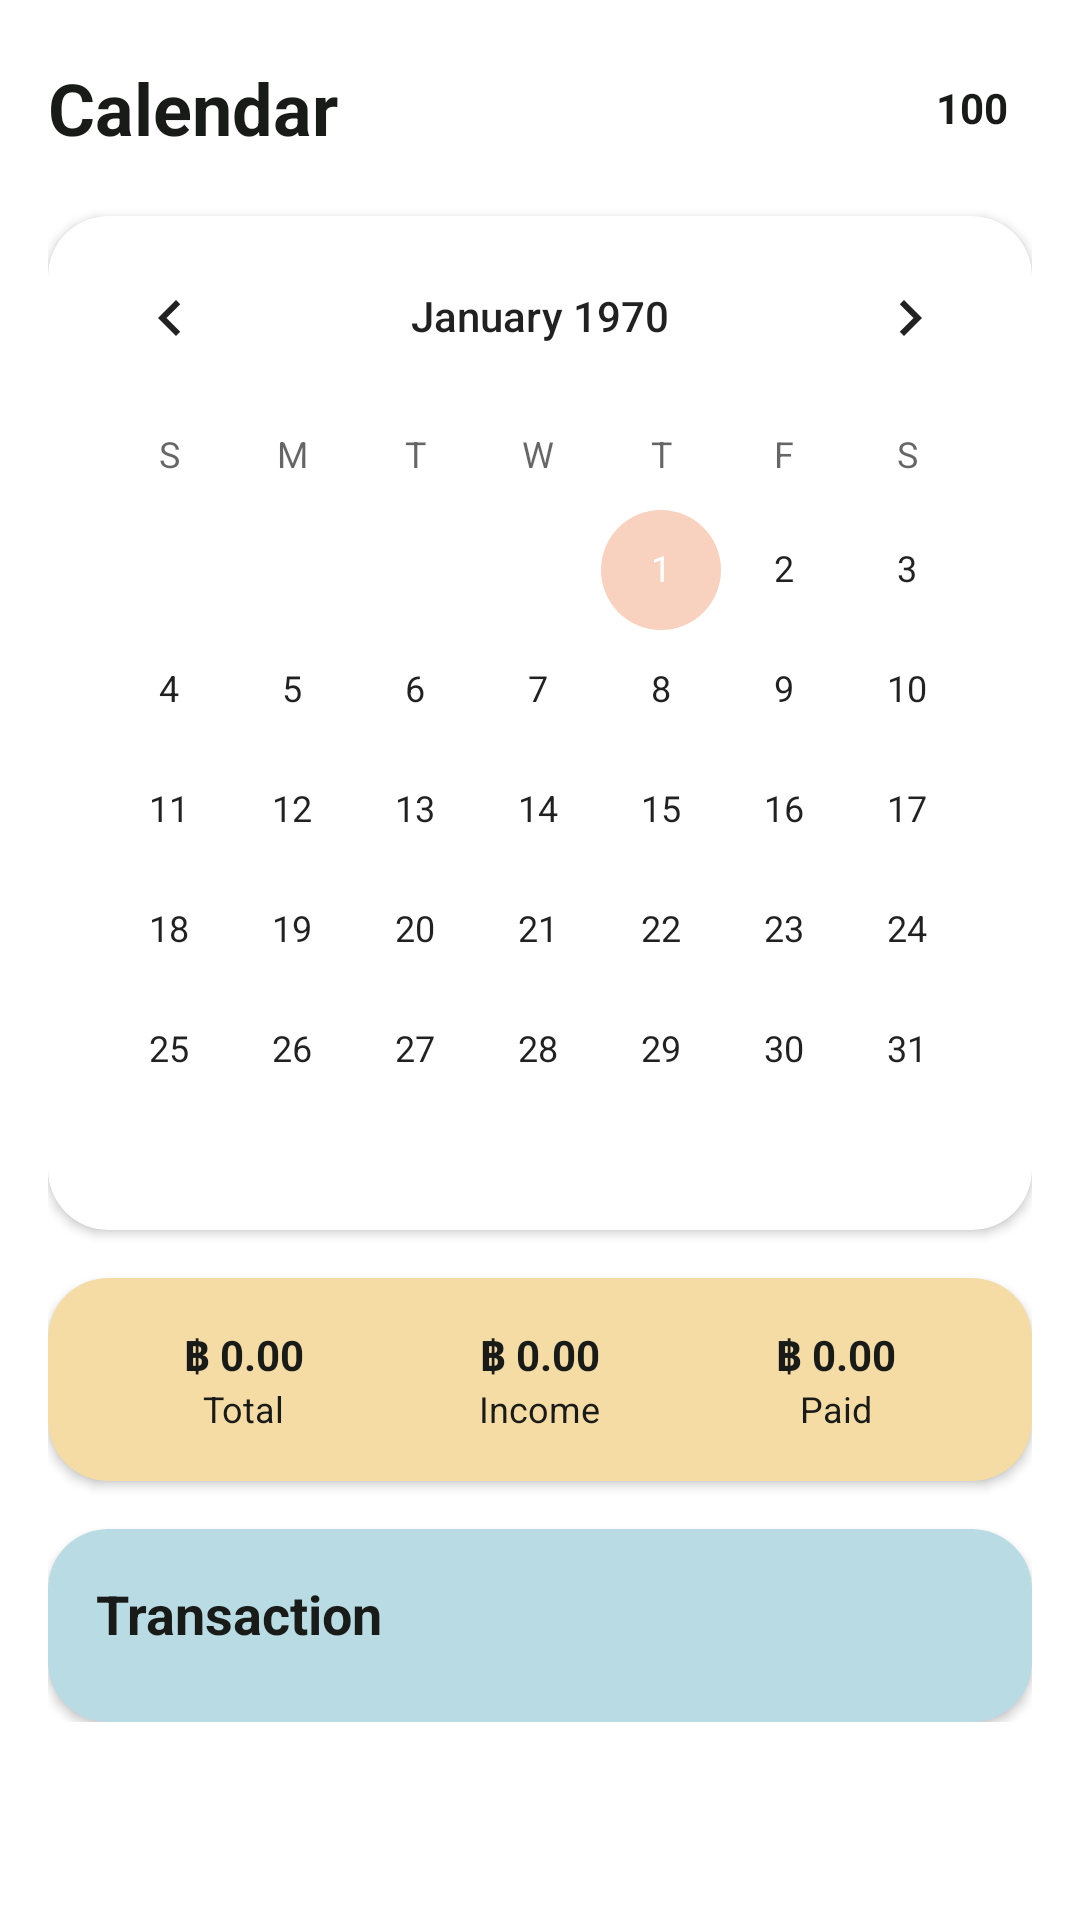

Produce the Android XML layout that renders to this screen, including the resource entries it uses.
<!-- AndroidManifest.xml: application theme Theme.KeepTang -->
<!-- res/layout/fragment_calendar.xml -->
<?xml version="1.0" encoding="utf-8"?>
<FrameLayout xmlns:android="http://schemas.android.com/apk/res/android"
    xmlns:app="http://schemas.android.com/apk/res-auto"
    xmlns:tools="http://schemas.android.com/tools"
    android:layout_width="match_parent"
    android:layout_height="match_parent"
    tools:context=".ui.calendar.CalendarFragment">

    <ImageView
        android:layout_width="match_parent"
        android:layout_height="match_parent"
        android:src="@drawable/background_main"
        android:scaleType="centerCrop"
        android:importantForAccessibility="no" />

    <ScrollView
        android:layout_width="match_parent"
        android:layout_height="match_parent">

        <LinearLayout
            android:layout_width="match_parent"
            android:layout_height="wrap_content"
            android:orientation="vertical"
            android:padding="16dp">

            <RelativeLayout
                android:layout_width="match_parent"
                android:layout_height="wrap_content">

                <TextView
                    android:layout_width="wrap_content"
                    android:layout_height="wrap_content"
                    android:text="@string/nav_calendar"
                    android:textSize="24sp"
                    android:textStyle="bold"
                    android:layout_centerVertical="true"
                    android:textColor="@color/black" />

                <LinearLayout
                    android:id="@+id/btn_points_container"
                    android:layout_width="wrap_content"
                    android:layout_height="wrap_content"
                    android:layout_alignParentEnd="true"
                    android:layout_centerVertical="true"
                    android:gravity="center"
                    android:padding="8dp">

                    <ImageView
                        android:layout_width="24dp"
                        android:layout_height="24dp"
                        android:src="@drawable/icon_point_coin"
                        android:contentDescription="@null" />

                    <TextView
                        android:id="@+id/tv_points"
                        android:layout_width="wrap_content"
                        android:layout_height="wrap_content"
                        android:text="@string/default_points"
                        android:textColor="@color/black"
                        android:textStyle="bold"
                        android:layout_marginStart="8dp" />
                </LinearLayout>
            </RelativeLayout>

            <androidx.cardview.widget.CardView
                android:layout_width="match_parent"
                android:layout_height="wrap_content"
                android:layout_marginTop="16dp"
                app:cardCornerRadius="20dp"
                app:cardBackgroundColor="@color/white">

                <CalendarView
                    android:id="@+id/calendar_view"
                    android:layout_width="match_parent"
                    android:layout_height="wrap_content" />
            </androidx.cardview.widget.CardView>


            <androidx.cardview.widget.CardView
                android:layout_width="match_parent"
                android:layout_height="wrap_content"
                android:layout_marginTop="16dp"
                app:cardCornerRadius="20dp"
                app:cardBackgroundColor="@color/yellow_tint">

                <LinearLayout
                    android:layout_width="match_parent"
                    android:layout_height="wrap_content"
                    android:orientation="horizontal"
                    android:padding="16dp"
                    android:baselineAligned="false">

                    <LinearLayout
                        android:layout_width="0dp"
                        android:layout_height="wrap_content"
                        android:layout_weight="1"
                        android:orientation="vertical"
                        android:gravity="center">
                        <TextView
                            android:id="@+id/tv_calendar_total"
                            android:layout_width="wrap_content"
                            android:layout_height="wrap_content"
                            android:text="฿ 0.00"
                            android:textColor="@color/black"
                            android:textStyle="bold" />
                        <TextView
                            android:layout_width="wrap_content"
                            android:layout_height="wrap_content"
                            android:text="@string/calendar_total"
                            android:textSize="12sp"
                            android:textColor="@color/black"/>
                    </LinearLayout>

                    <LinearLayout
                        android:layout_width="0dp"
                        android:layout_height="wrap_content"
                        android:layout_weight="1"
                        android:orientation="vertical"
                        android:gravity="center">
                        <TextView
                            android:id="@+id/tv_calendar_income"
                            android:layout_width="wrap_content"
                            android:layout_height="wrap_content"
                            android:text="฿ 0.00"
                            android:textColor="@color/black"
                            android:textStyle="bold" />
                        <TextView
                            android:layout_width="wrap_content"
                            android:layout_height="wrap_content"
                            android:text="@string/income"
                            android:textSize="12sp"
                            android:textColor="@color/black"/>
                    </LinearLayout>

                    <LinearLayout
                        android:layout_width="0dp"
                        android:layout_height="wrap_content"
                        android:layout_weight="1"
                        android:orientation="vertical"
                        android:gravity="center">
                        <TextView
                            android:id="@+id/tv_calendar_expense"
                            android:layout_width="wrap_content"
                            android:layout_height="wrap_content"
                            android:text="฿ 0.00"
                            android:textColor="@color/black"
                            android:textStyle="bold" />
                        <TextView
                            android:layout_width="wrap_content"
                            android:layout_height="wrap_content"
                            android:text="@string/paid"
                            android:textSize="12sp"
                            android:textColor="@color/black"/>
                    </LinearLayout>

                </LinearLayout>
            </androidx.cardview.widget.CardView>


            <androidx.cardview.widget.CardView
                android:layout_width="match_parent"
                android:layout_height="wrap_content"
                android:layout_marginTop="16dp"
                app:cardCornerRadius="20dp"
                app:cardBackgroundColor="@color/colorCardBlue">

                <LinearLayout
                    android:layout_width="match_parent"
                    android:layout_height="wrap_content"
                    android:orientation="vertical"
                    android:padding="16dp">

                    <TextView
                        android:layout_width="wrap_content"
                        android:layout_height="wrap_content"
                        android:text="@string/transaction_title"
                        android:textSize="18sp"
                        android:textStyle="bold"
                        android:textColor="@color/black" />

                    <androidx.recyclerview.widget.RecyclerView
                        android:id="@+id/recycler_transactions_calendar"
                        android:layout_width="match_parent"
                        android:layout_height="wrap_content"
                        android:layout_marginTop="8dp"
                        tools:listitem="@layout/list_item_transaction"
                        tools:itemCount="3" />

                </LinearLayout>
            </androidx.cardview.widget.CardView>

        </LinearLayout>
    </ScrollView>
</FrameLayout>
<!-- res/layout/list_item_transaction.xml (included above) -->
<?xml version="1.0" encoding="utf-8"?>
<RelativeLayout xmlns:android="http://schemas.android.com/apk/res/android"
    android:layout_width="match_parent"
    android:layout_height="wrap_content"
    android:paddingTop="8dp"
    android:paddingBottom="8dp">

    <ImageView
        android:id="@+id/item_icon"
        android:layout_width="40dp"
        android:layout_height="40dp"
        android:src="@drawable/icon_food" />
    <LinearLayout
        android:layout_width="wrap_content"
        android:layout_height="wrap_content"
        android:orientation="vertical"
        android:layout_toEndOf="@id/item_icon"
        android:layout_centerVertical="true"
        android:layout_marginStart="16dp">

        <TextView
            android:id="@+id/item_name"
            android:layout_width="wrap_content"
            android:layout_height="wrap_content"
            android:text="7-11"
            android:textColor="@color/black"
            android:textStyle="bold" />

        <TextView
            android:id="@+id/item_category"
            android:layout_width="wrap_content"
            android:layout_height="wrap_content"
            android:text="Food"
            android:textColor="@color/gray"
            android:alpha="0.7" />
    </LinearLayout>

    <TextView
        android:id="@+id/item_amount"
        android:layout_width="wrap_content"
        android:layout_height="wrap_content"
        android:text="- ฿ 500.00"
        android:textColor="@color/black"
        android:textStyle="bold"
        android:layout_alignParentEnd="true"
        android:layout_centerVertical="true" />

</RelativeLayout>
<!-- resources referenced by this layout -->
<resources>
  <color name="black">#191B18</color>
  <color name="colorCardBlue">#B9DBE4</color>
  <color name="gray">#696969</color>
  <color name="white">#FFFFFFFF</color>
  <color name="yellow_tint">#F5DCA5</color>
  <!-- drawable icon_food: png bitmap (drawable, 49754 bytes) -->
  <string name="calendar_total">Total</string>
  <string name="default_points">100</string>
  <string name="income">Income</string>
  <string name="nav_calendar">Calendar</string>
  <string name="paid">Paid</string>
  <string name="transaction_title">Transaction</string>
  <style name="Theme.KeepTang" parent="Theme.MaterialComponents.DayNight.NoActionBar">
  
          <item name="colorPrimary">@color/yellow</item>
          <item name="colorPrimaryVariant">@color/yellow</item>
          <item name="colorOnPrimary">@color/black</item> <item name="colorSecondary">@color/red</item>
          <item name="colorSecondaryVariant">@color/red</item>
          <item name="colorOnSecondary">@color/black</item>
  
          <item name="android:statusBarColor">@color/yellow_tint</item>
          <item name="android:navigationBarColor">@color/yellow_tint</item>
      </style>
  <color name="yellow">#F6CD73</color>
  <color name="red">#F9D1BF</color>
</resources>
